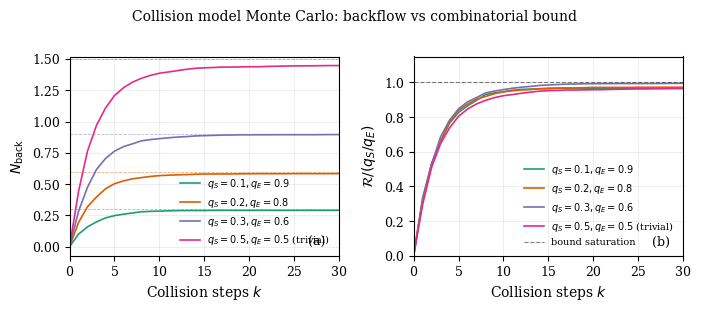

The script that saved this image:
"""
Collision model Monte Carlo simulation for the backflow bound.
Demonstrates N_back(k) vs bound for a 3+3 qubit all-to-all system.
"""
import numpy as np
import matplotlib.pyplot as plt

plt.rcParams.update({
    'font.size': 9, 'font.family': 'serif',
    'axes.labelsize': 10, 'legend.fontsize': 8,
})

def simulate_collision(N_S, N_E, q_S, q_E, k_max, n_trials=500):
    N_back_avg = np.zeros(k_max + 1)
    for _ in range(n_trials):
        S = np.random.random(N_S) < q_S
        E = np.random.random(N_E) < q_E
        # Forward phase
        for k in range(k_max):
            i = np.random.randint(0, N_S)
            j = np.random.randint(0, N_E)
            if not S[i] and E[j]:
                E[j] = False
        # Backflow phase
        S_back = S.copy()
        E_back = E.copy()
        backflow_count = 0
        for k in range(k_max):
            i = np.random.randint(0, N_S)
            j = np.random.randint(0, N_E)
            if not E_back[j] and S_back[i]:
                S_back[i] = False
                backflow_count += 1
            N_back_avg[k + 1] += backflow_count
    return N_back_avg / n_trials

N_S, N_E = 3, 3
k_max = 30
n_trials = 2000

configs = [
    (0.1, 0.9, '#1b9e77', r'$q_S=0.1, q_E=0.9$'),
    (0.2, 0.8, '#d95f02', r'$q_S=0.2, q_E=0.8$'),
    (0.3, 0.6, '#7570b3', r'$q_S=0.3, q_E=0.6$'),
    (0.5, 0.5, '#e7298a', r'$q_S=0.5, q_E=0.5$ (trivial)'),
]

fig, (ax1, ax2) = plt.subplots(1, 2, figsize=(7.0, 3.0))
ks = np.arange(k_max + 1)

for q_S, q_E, color, label in configs:
    N_back = simulate_collision(N_S, N_E, q_S, q_E, k_max, n_trials)
    bound = N_S * q_S
    C_F = N_E * q_E
    ax1.plot(ks, N_back, color=color, lw=1.2, label=label)
    ax1.axhline(bound, color=color, linestyle='--', lw=0.6, alpha=0.5)
    R = N_back / C_F
    R_bound = q_S / q_E
    ax2.plot(ks, R / R_bound, color=color, lw=1.2, label=label)
    R_final = N_back[-1] / C_F
    print(f"q_S={q_S}, q_E={q_E}: R_final={R_final:.4f}, bound={R_bound:.4f}, ratio={R_final/R_bound:.4f}")

ax1.set_xlabel('Collision steps $k$')
ax1.set_ylabel(r'$N_{\rm back}$')
ax1.legend(loc='lower right', frameon=False, fontsize=7)
ax1.set_xlim(0, k_max)
ax1.grid(True, alpha=0.2)
ax1.text(0.95, 0.05, '(a)', transform=ax1.transAxes, ha='right', fontsize=9)

ax2.axhline(1.0, color='k', linestyle='--', lw=0.8, alpha=0.5, label='bound saturation')
ax2.set_xlabel('Collision steps $k$')
ax2.set_ylabel(r'$\mathcal{R} / (q_S/q_E)$')
ax2.legend(loc='lower right', frameon=False, fontsize=7)
ax2.set_xlim(0, k_max)
ax2.set_ylim(0, 1.15)
ax2.grid(True, alpha=0.2)
ax2.text(0.95, 0.05, '(b)', transform=ax2.transAxes, ha='right', fontsize=9)

fig.suptitle('Collision model Monte Carlo: backflow vs combinatorial bound', fontsize=10, y=1.02)
plt.tight_layout()
plt.savefig('fig2_collision.pdf', dpi=300, bbox_inches='tight')
print("Figure 2 saved.")
